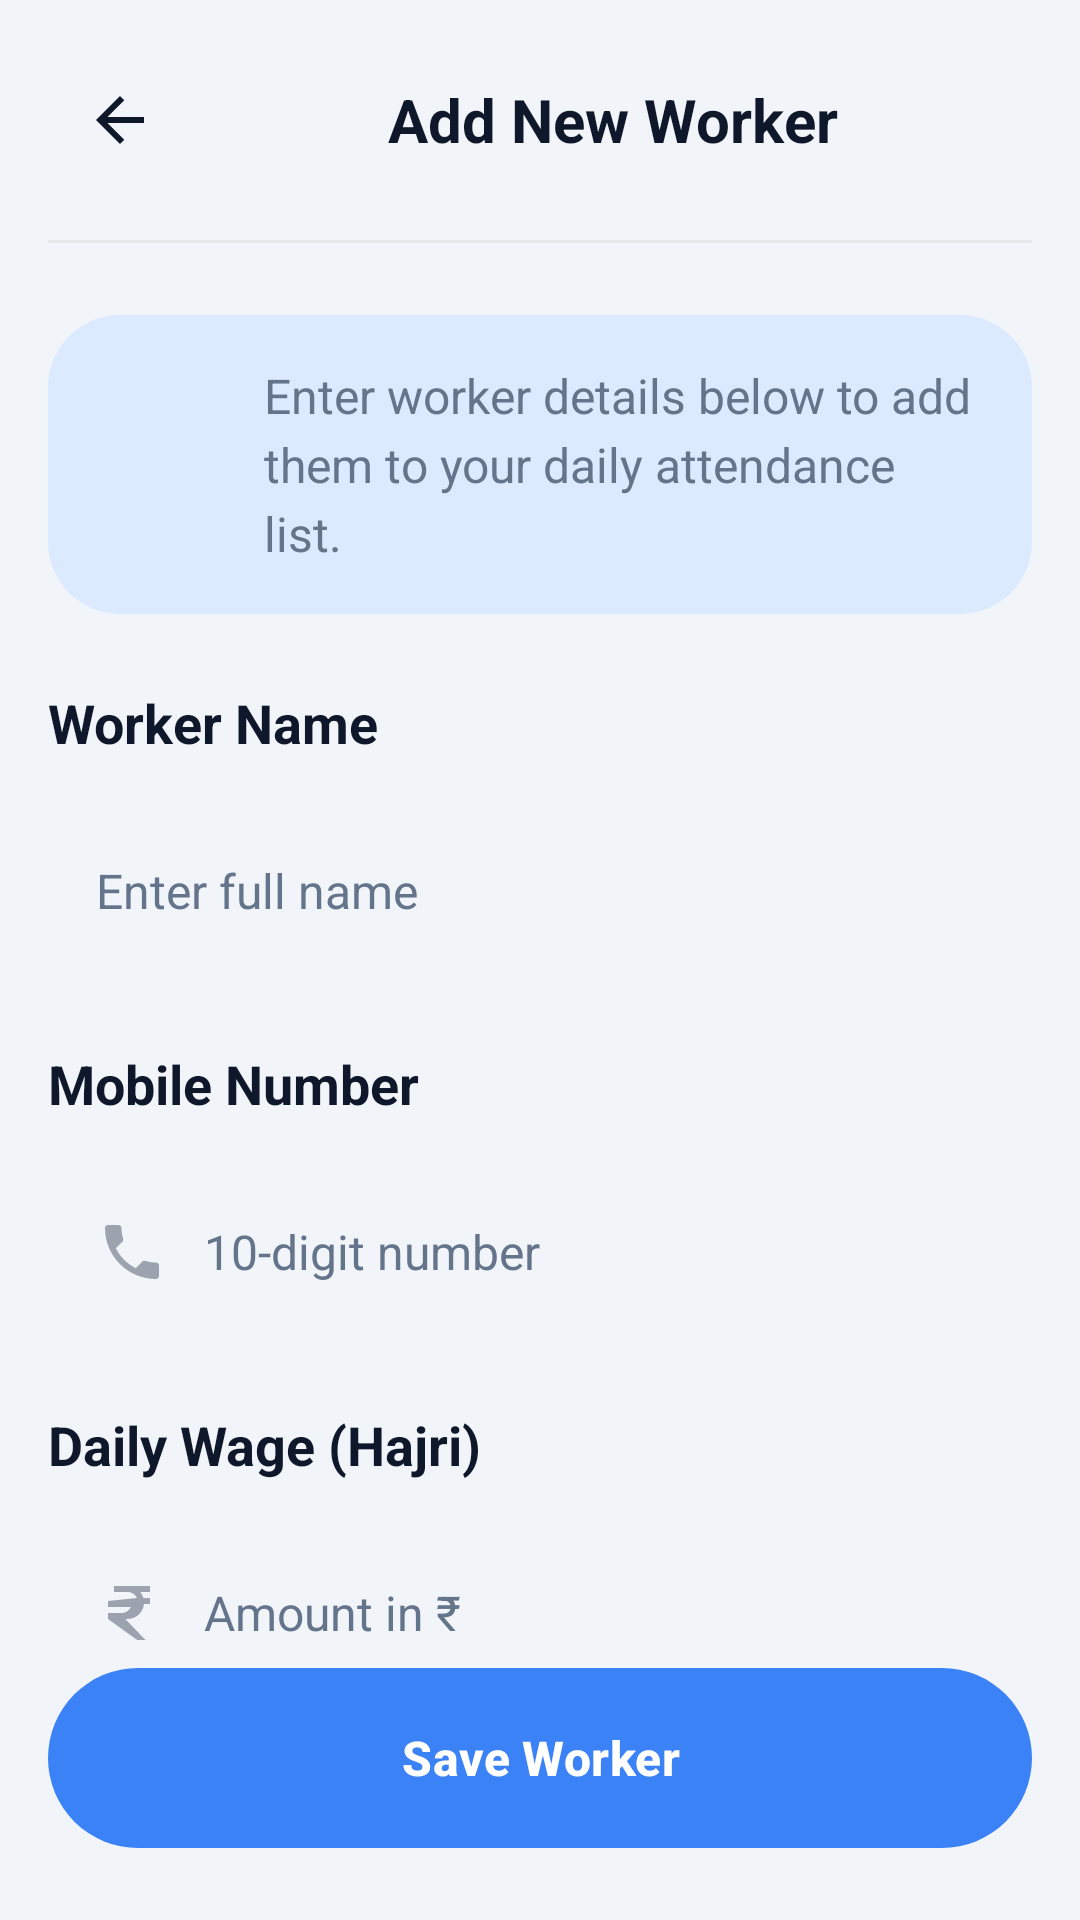

The Android layout XML behind this screen, and the referenced resources:
<!-- AndroidManifest.xml: application theme Theme.MajuriApp -->
<!-- res/layout/activity_add_worker.xml -->
<?xml version="1.0" encoding="utf-8"?>
<androidx.constraintlayout.widget.ConstraintLayout xmlns:android="http://schemas.android.com/apk/res/android"
    xmlns:app="http://schemas.android.com/apk/res-auto"
    xmlns:tools="http://schemas.android.com/tools"
    android:layout_width="match_parent"
    android:layout_height="match_parent"
    android:background="@color/worker_mgmt_bg"
    tools:context=".AddWorkerActivity">

    
    <androidx.core.widget.NestedScrollView
        android:id="@+id/scrollContent"
        android:layout_width="0dp"
        android:layout_height="0dp"
        android:fillViewport="true"
        android:overScrollMode="never"
        app:layout_constraintBottom_toTopOf="@id/btnSaveWorker"
        app:layout_constraintEnd_toEndOf="parent"
        app:layout_constraintStart_toStartOf="parent"
        app:layout_constraintTop_toTopOf="parent">

        <LinearLayout
            android:layout_width="match_parent"
            android:layout_height="wrap_content"
            android:orientation="vertical"
            android:padding="@dimen/spacing_16">

            
            <LinearLayout
                android:layout_width="match_parent"
                android:layout_height="wrap_content"
                android:gravity="center_vertical"
                android:orientation="horizontal">

                <FrameLayout
                    android:id="@+id/btnBack"
                    android:layout_width="@dimen/back_button_circle_size"
                    android:layout_height="@dimen/back_button_circle_size"
                    android:background="@drawable/bg_circle_light_grey"
                    android:clickable="true"
                    android:focusable="true">

                    <ImageView
                        android:layout_width="24dp"
                        android:layout_height="24dp"
                        android:layout_gravity="center"
                        android:contentDescription="@string/back"
                        android:src="@drawable/ic_arrow_back" />
                </FrameLayout>

                <TextView
                    android:layout_width="0dp"
                    android:layout_height="wrap_content"
                    android:layout_weight="1"
                    android:fontFamily="sans-serif"
                    android:gravity="center"
                    android:text="@string/add_new_worker"
                    android:textColor="@color/dark_navy"
                    android:textSize="20sp"
                    android:textStyle="bold" />
            </LinearLayout>

            
            <View
                android:layout_width="match_parent"
                android:layout_height="1dp"
                android:layout_marginTop="@dimen/spacing_16"
                android:background="@color/input_bg"
                android:alpha="0.8" />

            
            <LinearLayout
                android:layout_width="match_parent"
                android:layout_height="wrap_content"
                android:layout_marginTop="@dimen/spacing_24"
                android:background="@drawable/bg_info_card"
                android:gravity="center_vertical"
                android:orientation="horizontal"
                android:padding="@dimen/spacing_16">

                <FrameLayout
                    android:layout_width="40dp"
                    android:layout_height="40dp"
                    android:background="@drawable/bg_circle_blue_small">

                    <ImageView
                        android:layout_width="22dp"
                        android:layout_height="22dp"
                        android:layout_gravity="center"
                        android:contentDescription="@string/info"
                        android:src="@drawable/ic_info_white" />
                </FrameLayout>

                <TextView
                    android:layout_width="0dp"
                    android:layout_height="wrap_content"
                    android:layout_weight="1"
                    android:layout_marginStart="@dimen/spacing_16"
                    android:fontFamily="sans-serif"
                    android:lineSpacingExtra="4dp"
                    android:text="@string/add_worker_info_text"
                    android:textColor="@color/medium_grey"
                    android:textSize="16sp" />
            </LinearLayout>

            
            <TextView
                android:layout_width="wrap_content"
                android:layout_height="wrap_content"
                android:layout_marginTop="@dimen/spacing_24"
                android:fontFamily="sans-serif"
                android:text="@string/worker_name"
                android:textColor="@color/dark_navy"
                android:textSize="18sp"
                android:textStyle="bold" />

            <EditText
                android:id="@+id/etWorkerName"
                android:layout_width="match_parent"
                android:layout_height="@dimen/form_input_height"
                android:layout_marginTop="@dimen/spacing_16"
                android:background="@drawable/bg_input_rounded_24"
                android:drawableStart="@drawable/ic_person"
                android:drawablePadding="12dp"
                android:gravity="center_vertical"
                android:hint="@string/hint_enter_full_name"
                android:inputType="textPersonName"
                android:paddingStart="16dp"
                android:paddingEnd="16dp"
                android:textColor="@color/dark_navy"
                android:textColorHint="@color/medium_grey"
                android:textSize="16sp" />

            <TextView
                android:layout_width="wrap_content"
                android:layout_height="wrap_content"
                android:layout_marginTop="@dimen/spacing_24"
                android:fontFamily="sans-serif"
                android:text="@string/mobile_number"
                android:textColor="@color/dark_navy"
                android:textSize="18sp"
                android:textStyle="bold" />

            <EditText
                android:id="@+id/etMobileNumber"
                android:layout_width="match_parent"
                android:layout_height="@dimen/form_input_height"
                android:layout_marginTop="@dimen/spacing_16"
                android:background="@drawable/bg_input_rounded_24"
                android:drawableStart="@drawable/ic_phone"
                android:drawablePadding="12dp"
                android:gravity="center_vertical"
                android:hint="@string/hint_10_digit"
                android:inputType="phone"
                android:paddingStart="16dp"
                android:paddingEnd="16dp"
                android:textColor="@color/dark_navy"
                android:textColorHint="@color/medium_grey"
                android:textSize="16sp"
                android:maxLength="10" />

            <TextView
                android:layout_width="wrap_content"
                android:layout_height="wrap_content"
                android:layout_marginTop="@dimen/spacing_24"
                android:fontFamily="sans-serif"
                android:text="@string/daily_wage_hajri"
                android:textColor="@color/dark_navy"
                android:textSize="18sp"
                android:textStyle="bold" />

            <EditText
                android:id="@+id/etDailyWage"
                android:layout_width="match_parent"
                android:layout_height="@dimen/form_input_height"
                android:layout_marginTop="@dimen/spacing_16"
                android:background="@drawable/bg_input_rounded_24"
                android:drawableStart="@drawable/ic_rupee_grey"
                android:drawablePadding="12dp"
                android:gravity="center_vertical"
                android:hint="@string/hint_amount_rupee"
                android:inputType="number"
                android:paddingStart="16dp"
                android:paddingEnd="16dp"
                android:textColor="@color/dark_navy"
                android:textColorHint="@color/medium_grey"
                android:textSize="16sp" />

            <TextView
                android:layout_width="wrap_content"
                android:layout_height="wrap_content"
                android:layout_marginTop="@dimen/spacing_24"
                android:fontFamily="sans-serif"
                android:text="@string/skill_type"
                android:textColor="@color/dark_navy"
                android:textSize="18sp"
                android:textStyle="bold" />

            <AutoCompleteTextView
                android:id="@+id/actvSkillType"
                android:layout_width="match_parent"
                android:layout_height="@dimen/form_input_height"
                android:layout_marginTop="@dimen/spacing_16"
                android:background="@drawable/bg_input_rounded_24"
                android:drawableStart="@drawable/ic_tools"
                android:drawableEnd="@drawable/ic_dropdown_arrow"
                android:drawablePadding="12dp"
                android:gravity="center_vertical"
                android:hint="@string/hint_select_category"
                android:inputType="none"
                android:paddingStart="16dp"
                android:paddingEnd="16dp"
                android:textColor="@color/dark_navy"
                android:textColorHint="@color/medium_grey"
                android:textSize="16sp"
                android:focusable="false"
                android:clickable="true" />
        </LinearLayout>
    </androidx.core.widget.NestedScrollView>

    
    <com.google.android.material.button.MaterialButton
        android:id="@+id/btnSaveWorker"
        android:layout_width="0dp"
        android:layout_height="@dimen/add_worker_button_height"
        android:layout_marginStart="@dimen/spacing_16"
        android:layout_marginEnd="@dimen/spacing_16"
        android:layout_marginBottom="@dimen/spacing_24"
        android:background="@drawable/bg_button_primary"
        android:drawableStart="@drawable/ic_person_add"
        android:drawablePadding="12dp"
        android:text="@string/save_worker"
        android:textColor="@color/white"
        android:textSize="16sp"
        android:textStyle="bold"
        app:backgroundTint="@null"
        app:cornerRadius="@dimen/radius_large"
        app:elevation="@dimen/card_elevation"
        app:layout_constraintBottom_toBottomOf="parent"
        app:layout_constraintEnd_toEndOf="parent"
        app:layout_constraintStart_toStartOf="parent" />
</androidx.constraintlayout.widget.ConstraintLayout>
<!-- resources referenced by this layout -->
<resources>
  <color name="dark_navy">#0F172A</color>
  <color name="input_bg">#E5E7EB</color>
  <color name="medium_grey">#64748B</color>
  <color name="white">#FFFFFFFF</color>
  <color name="worker_mgmt_bg">#F1F5F9</color>
  <dimen name="add_worker_button_height">60dp</dimen>
  <dimen name="back_button_circle_size">48dp</dimen>
  <dimen name="card_elevation">8dp</dimen>
  <dimen name="form_input_height">56dp</dimen>
  <dimen name="radius_large">30dp</dimen>
  <dimen name="spacing_16">16dp</dimen>
  <dimen name="spacing_24">24dp</dimen>
  <!-- drawable bg_button_primary (drawable) -->
  <?xml version="1.0" encoding="utf-8"?>
  <shape xmlns:android="http://schemas.android.com/apk/res/android"
      android:shape="rectangle">
      <solid android:color="@color/primary_blue" />
      <corners android:radius="@dimen/radius_large" />
  </shape>
  <!-- drawable bg_info_card (drawable) -->
  <?xml version="1.0" encoding="utf-8"?>
  <shape xmlns:android="http://schemas.android.com/apk/res/android"
      android:shape="rectangle">
      <solid android:color="@color/light_blue_bg" />
      <corners android:radius="@dimen/radius_card_24" />
  </shape>
  <!-- drawable ic_arrow_back (drawable) -->
  <?xml version="1.0" encoding="utf-8"?>
  <vector xmlns:android="http://schemas.android.com/apk/res/android"
      android:width="24dp"
      android:height="24dp"
      android:viewportWidth="24"
      android:viewportHeight="24">
      <path
          android:fillColor="#0F172A"
          android:pathData="M20,11H7.83l5.59,-5.59L12,4l-8,8 8,8 1.41,-1.41L7.83,13H20v-2z"/>
  </vector>
  <!-- drawable ic_dropdown_arrow (drawable) -->
  <?xml version="1.0" encoding="utf-8"?>
  <vector xmlns:android="http://schemas.android.com/apk/res/android"
      android:width="24dp"
      android:height="24dp"
      android:viewportWidth="24"
      android:viewportHeight="24">
      <path
          android:fillColor="#64748B"
          android:pathData="M7,10l5,5 5,-5z"/>
  </vector>
  <!-- drawable ic_person_add (drawable) -->
  <?xml version="1.0" encoding="utf-8"?>
  <vector xmlns:android="http://schemas.android.com/apk/res/android"
      android:width="24dp"
      android:height="24dp"
      android:viewportWidth="24"
      android:viewportHeight="24">
      <path
          android:fillColor="#FFFFFF"
          android:pathData="M15,12c2.21,0 4,-1.79 4,-4s-1.79,-4 -4,-4 -4,1.79 -4,4 1.79,4 4,4zM6,10V7H4v3H1v2h3v3h2v-3h3v-2H6zM15,14c-2.67,0 -8,1.34 -8,4v2h16v-2c0,-2.66 -5.33,-4 -8,-4z"/>
  </vector>
  <string name="add_new_worker">Add New Worker</string>
  <string name="add_worker_info_text">Enter worker details below to add them to your daily attendance list.</string>
  <string name="back">Back</string>
  <string name="daily_wage_hajri">Daily Wage (Hajri)</string>
  <string name="hint_10_digit">10-digit number</string>
  <string name="hint_amount_rupee">Amount in ₹</string>
  <string name="hint_enter_full_name">Enter full name</string>
  <string name="hint_select_category">Select category</string>
  <string name="info">Info</string>
  <string name="mobile_number">Mobile Number</string>
  <string name="save_worker">Save Worker</string>
  <string name="skill_type">Skill Type</string>
  <string name="worker_name">Worker Name</string>
  <style name="Theme.MajuriApp" parent="Base.Theme.MajuriApp" />
  <color name="primary_blue">#3B82F6</color>
  <color name="light_blue_bg">#DBEAFE</color>
  <dimen name="radius_card_24">24dp</dimen>
  <style name="Base.Theme.MajuriApp" parent="Theme.Material3.DayNight.NoActionBar">
          
          
      </style>
</resources>
